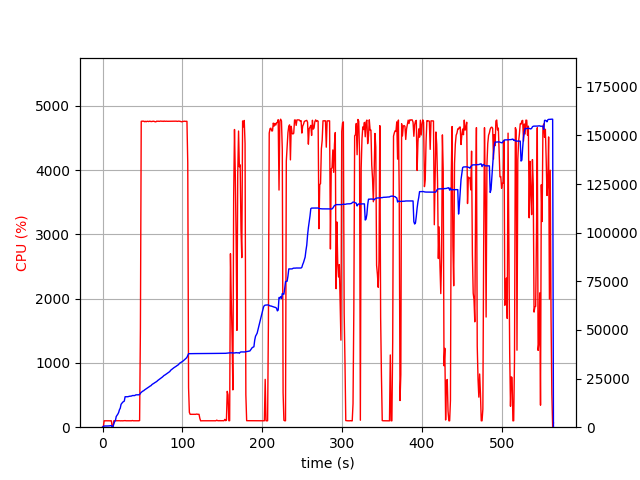

Values plotted in this chart, from the file beside it:
elapsed_time, nproc, cpu, mem_real, mem_virtual
4.00543212890625e-05, 2, 0.0, 16.39, 3205
1.006, 4, 6.0, 380.4, 4036
2.014, 4, 100.2, 602.1, 4272
3.021, 4, 99.3, 622, 4314
4.029, 4, 99.2, 632.7, 4334
5.036, 4, 100.2, 634.8, 4334
6.044, 4, 99.3, 631.1, 4334
7.051, 4, 100.2, 622.2, 4334
8.059, 4, 99.2, 665.1, 4390
9.068, 4, 100.1, 729.5, 4462
10.08, 4, 100.0, 779.5, 4510
11.09, 4, 99.1, 835.5, 4572
12.1, 2, 0.0, 111.7, 123.4
13.11, 2, 0.0, 222.2, 3611
14.11, 2, 100.0, 1676, 6825
15.12, 2, 100.1, 2846, 8115
16.13, 2, 99.1, 3474, 8243
17.14, 2, 100.0, 5484, 12339
18.15, 2, 100.1, 6108, 12339
19.16, 2, 99.1, 6746, 12511
20.17, 2, 101.1, 7582, 15999
21.18, 2, 101.0, 8998, 16013
22.19, 2, 99.0, 9772, 16013
23.2, 2, 100.1, 11764, 19597
24.21, 2, 100.0, 12302, 19853
25.22, 2, 99.0, 12846, 19853
26.23, 2, 100.1, 13106, 19853
27.24, 2, 100.0, 13424, 24989
28.25, 2, 102.9, 15655, 25309
29.26, 2, 100.0, 15657, 25309
30.27, 2, 100.1, 15657, 25309
31.28, 2, 100.0, 15659, 25309
32.29, 2, 101.1, 15723, 25309
33.29, 2, 101.1, 15875, 25693
34.3, 2, 99.9, 15913, 25693
35.31, 2, 99.1, 15975, 25693
36.32, 2, 99.9, 16026, 25693
37.33, 2, 104.0, 16265, 25693
38.34, 2, 100.0, 16268, 25693
39.35, 2, 100.1, 16268, 25693
40.36, 2, 100.1, 16270, 25693
41.37, 2, 100.9, 16567, 26141
42.38, 2, 100.1, 16641, 26141
43.39, 2, 100.0, 16645, 26141
44.4, 2, 100.1, 16651, 26141
45.41, 2, 100.0, 16659, 26141
46.42, 2, 103.1, 16763, 26653
47.43, 2, 1535, 17470, 30345
48.45, 2, 4760, 17889, 30785
49.47, 2, 4762, 18265, 31188
50.49, 2, 4762, 18577, 31530
51.51, 2, 4762, 18741, 31716
52.53, 2, 4754, 19141, 32165
53.55, 2, 4760, 19417, 32415
54.58, 2, 4753, 19731, 32781
55.6, 2, 4760, 19967, 33026
56.62, 2, 4760, 20309, 33420
57.64, 2, 4757, 20566, 33690
58.67, 2, 4761, 20862, 34035
59.69, 2, 4761, 21173, 34380
... 497 more rows
